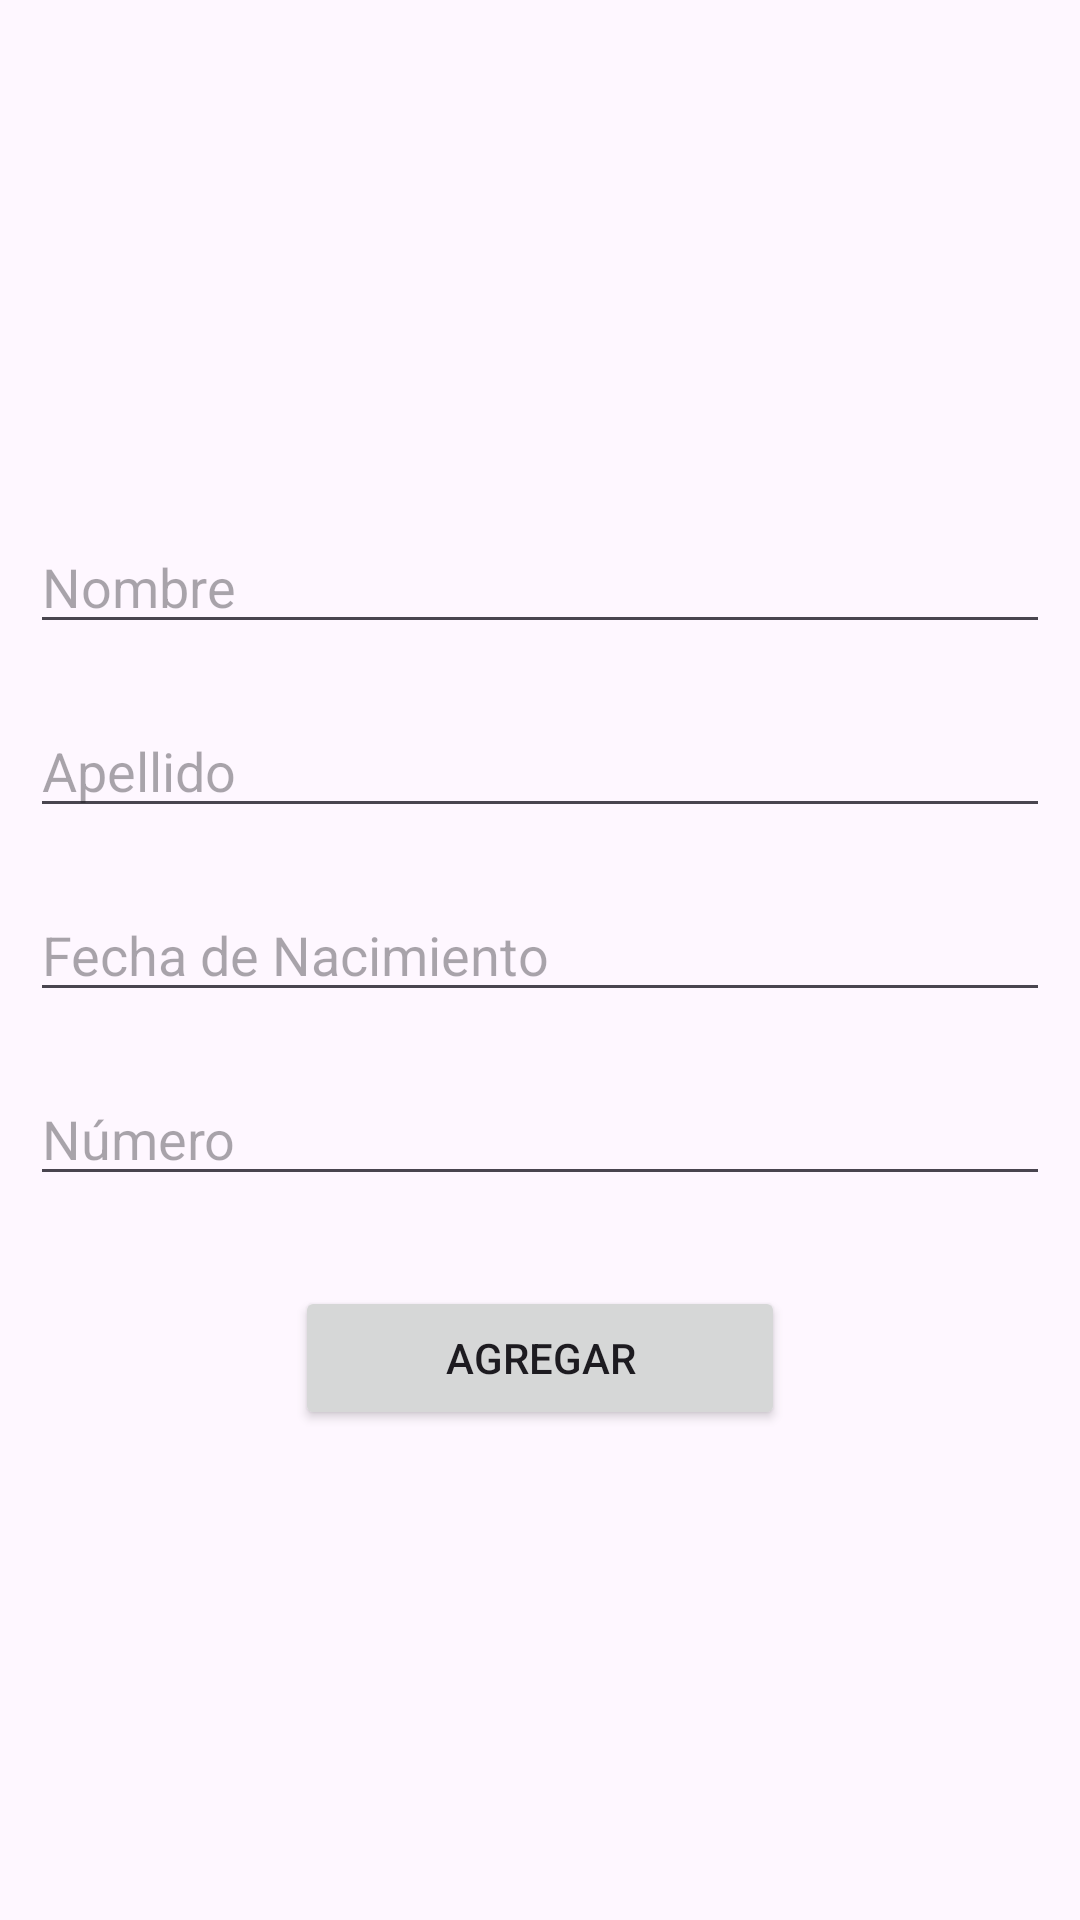

Android layout source for this screen:
<!-- AndroidManifest.xml: application theme Theme.PreExamen_ContrerasRoberto -->
<!-- res/layout/activity_agregar_contacto.xml -->
<?xml version="1.0" encoding="utf-8"?>
<LinearLayout xmlns:android="http://schemas.android.com/apk/res/android"
    xmlns:app="http://schemas.android.com/apk/res-auto"
    xmlns:tools="http://schemas.android.com/tools"
    android:id="@+id/main"
    android:layout_width="match_parent"
    android:layout_height="match_parent"
    android:layout_margin="20dp"
    android:orientation="vertical"
    android:gravity="center"
    tools:context=".MainActivity">

    <ImageView
        android:id="@+id/imagen"
        android:layout_width="wrap_content"
        android:layout_height="wrap_content"
        android:layout_margin="10dp"
        tools:srcCompat="@tools:sample/avatars" />

    <EditText
        android:id="@+id/nombre"
        android:layout_width="match_parent"
        android:layout_height="wrap_content"
        android:layout_margin="10dp"
        android:ems="10"
        android:inputType="text"
        android:hint="Nombre"/>

    <EditText
        android:id="@+id/apellido"
        android:layout_width="match_parent"
        android:layout_height="wrap_content"
        android:layout_margin="10dp"
        android:ems="10"
        android:inputType="text"
        android:hint="Apellido"/>

    <EditText
        android:id="@+id/fecha"
        android:layout_width="match_parent"
        android:layout_height="wrap_content"
        android:layout_margin="10dp"
        android:ems="10"
        android:inputType="text"
        android:hint="Fecha de Nacimiento"/>

    <EditText
        android:id="@+id/numero"
        android:layout_width="match_parent"
        android:layout_height="wrap_content"
        android:layout_margin="10dp"
        android:ems="10"
        android:inputType="text"
        android:hint="Número"/>

    <Button
        android:id="@+id/agregarBtn"
        android:layout_width="wrap_content"
        android:layout_height="wrap_content"
        android:layout_margin="20dp"
        android:ems="10"
        android:text="Agregar"/>
</LinearLayout>
<!-- resources referenced by this layout -->
<resources>
  <style name="Theme.PreExamen_ContrerasRoberto" parent="Base.Theme.PreExamen_ContrerasRoberto" />
  <style name="Base.Theme.PreExamen_ContrerasRoberto" parent="Theme.Material3.DayNight.NoActionBar">
          
          
      </style>
</resources>
